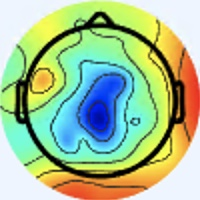

The file beside this chart, header and first rows:
[238 245 255], [238 245 255], [238 245 255], [238 245 255], [238 245 255], [238 245 255], [238 245 255], [238 245 255], [238 245 255], [238 245 255], [238 245 255], [238 245 255], [238 245 255], [238 245 255], [238 245 255], [238 245 255], [238 245 255], [238 245 255], [238 245 255], [238 245 255], [238 245 255], [238 245 255], [238 245 255], [238 245 255]
[238 245 255], [238 245 255], [238 245 255], [238 245 255], [238 245 255], [238 245 255], [238 245 255], [238 245 255], [238 245 255], [238 245 255], [238 245 255], [238 245 255], [238 245 255], [238 245 255], [238 245 255], [238 245 255], [238 245 255], [238 245 255], [238 245 255], [238 245 255], [238 245 255], [238 245 255], [238 245 255], [238 245 255]
[238 245 255], [238 245 255], [238 245 255], [238 245 255], [238 245 255], [238 245 255], [238 245 255], [238 245 255], [238 245 255], [238 245 255], [238 245 255], [238 245 255], [238 245 255], [238 245 255], [238 245 255], [238 245 255], [238 245 255], [238 245 255], [238 245 255], [238 245 255], [238 245 255], [238 245 255], [238 245 255], [238 245 255]
[238 245 255], [238 245 255], [238 245 255], [238 245 255], [238 245 255], [238 245 255], [238 245 255], [238 245 255], [238 245 255], [238 245 255], [238 245 255], [238 245 255], [238 245 255], [238 245 255], [238 245 255], [238 245 255], [238 245 255], [238 245 255], [238 245 255], [238 245 255], [238 245 255], [238 245 255], [238 245 255], [238 245 255]
[238 245 255], [238 245 255], [238 245 255], [238 245 255], [238 245 255], [238 245 255], [238 245 255], [238 245 255], [238 245 255], [238 245 255], [238 245 255], [238 245 255], [238 245 255], [238 245 255], [238 245 255], [238 245 255], [238 245 255], [238 245 255], [238 245 255], [238 245 255], [238 245 255], [238 245 255], [238 245 255], [238 245 255]
[238 245 255], [238 245 255], [238 245 255], [238 245 255], [238 245 255], [238 245 255], [238 245 255], [238 245 255], [238 245 255], [238 245 255], [238 245 255], [238 245 255], [238 245 255], [238 245 255], [238 245 255], [238 245 255], [238 245 255], [238 245 255], [238 245 255], [238 245 255], [238 245 255], [238 245 255], [238 245 255], [238 245 255]
[238 245 255], [238 245 255], [238 245 255], [238 245 255], [238 245 255], [238 245 255], [238 245 255], [238 245 255], [238 245 255], [238 245 255], [238 245 255], [238 245 255], [238 245 255], [238 245 255], [238 245 255], [238 245 255], [238 245 255], [238 245 255], [238 245 255], [238 245 255], [238 245 255], [238 245 255], [238 245 255], [238 245 255]
[238 245 255], [238 245 255], [238 245 255], [238 245 255], [238 245 255], [238 245 255], [238 245 255], [238 245 255], [238 245 255], [238 245 255], [238 245 255], [238 245 255], [238 245 255], [238 245 255], [238 245 255], [238 245 255], [238 245 255], [238 245 255], [238 245 255], [238 245 255], [238 245 255], [238 245 255], [238 245 255], [238 245 255]
[238 245 255], [238 245 255], [238 245 255], [238 245 255], [238 245 255], [238 245 255], [238 245 255], [238 245 255], [238 245 255], [238 245 255], [238 245 255], [238 245 255], [238 245 255], [238 245 255], [238 245 255], [238 245 255], [238 245 255], [238 245 255], [238 245 255], [238 245 255], [238 245 255], [238 245 255], [237 244 254], [237 244 254]
[238 245 255], [238 245 255], [238 245 255], [238 245 255], [238 245 255], [238 245 255], [238 245 255], [238 245 255], [238 245 255], [238 245 255], [238 245 255], [238 245 255], [238 245 255], [238 245 255], [238 245 255], [238 245 255], [238 245 255], [238 245 255], [238 245 255], [238 245 255], [238 245 255], [238 245 255], [237 244 254], [237 244 254]
[238 245 255], [238 245 255], [238 245 255], [238 245 255], [238 245 255], [238 245 255], [238 245 255], [238 245 255], [238 245 255], [238 245 255], [238 245 255], [238 245 255], [238 245 255], [238 245 255], [238 245 255], [238 245 255], [238 245 255], [238 245 255], [238 245 255], [238 245 255], [238 245 255], [237 244 254], [237 244 254], [237 244 254]
[238 245 255], [238 245 255], [238 245 255], [238 245 255], [238 245 255], [238 245 255], [238 245 255], [238 245 255], [238 245 255], [238 245 255], [238 245 255], [238 245 255], [238 245 255], [238 245 255], [238 245 255], [238 245 255], [238 245 255], [238 245 255], [238 245 255], [238 245 255], [237 244 254], [237 244 254], [237 244 254], [237 244 254]
[238 245 255], [238 245 255], [238 245 255], [238 245 255], [238 245 255], [238 245 255], [238 245 255], [238 245 255], [238 245 255], [238 245 255], [238 245 255], [238 245 255], [238 245 255], [238 245 255], [238 245 255], [238 245 255], [238 245 255], [238 245 255], [238 245 255], [238 245 255], [237 244 254], [237 244 254], [237 244 254], [237 244 254]
[238 245 255], [238 245 255], [238 245 255], [238 245 255], [238 245 255], [238 245 255], [238 245 255], [238 245 255], [238 245 255], [238 245 255], [238 245 255], [238 245 255], [238 245 255], [238 245 255], [238 245 255], [238 245 255], [238 245 255], [238 245 255], [238 245 255], [238 245 255], [238 245 255], [237 244 254], [237 244 254], [237 244 254]
[238 245 255], [238 245 255], [238 245 255], [238 245 255], [238 245 255], [238 245 255], [238 245 255], [238 245 255], [238 245 255], [238 245 255], [238 245 255], [238 245 255], [238 245 255], [238 245 255], [238 245 255], [238 245 255], [238 245 255], [238 245 255], [238 245 255], [238 245 255], [238 245 255], [238 245 255], [237 244 254], [237 244 254]
[238 245 255], [238 245 255], [238 245 255], [238 245 255], [238 245 255], [238 245 255], [238 245 255], [238 245 255], [238 245 255], [238 245 255], [238 245 255], [238 245 255], [238 245 255], [238 245 255], [238 245 255], [238 245 255], [238 245 255], [238 245 255], [238 245 255], [238 245 255], [238 245 253], [238 245 253], [237 244 254], [237 244 254]
[240 244 255], [240 244 255], [240 244 255], [240 244 255], [238 245 255], [238 245 255], [238 245 255], [238 245 255], [238 245 255], [238 245 255], [238 245 255], [238 245 255], [238 245 255], [238 245 255], [238 245 255], [238 245 255], [237 246 253], [237 246 253], [237 246 255], [237 246 253], [238 245 251], [238 245 251], [237 244 252], [237 244 254]
[240 244 255], [240 244 255], [240 244 255], [240 244 255], [238 245 255], [238 245 255], [238 245 255], [238 245 255], [238 245 255], [238 245 255], [238 245 255], [238 245 255], [238 245 255], [238 245 255], [238 245 255], [238 245 255], [237 246 253], [237 246 253], [237 246 255], [237 246 253], [238 245 253], [238 245 253], [237 244 252], [237 244 252]
[240 244 255], [240 244 255], [238 245 255], [238 245 255], [238 245 255], [238 245 255], [238 245 255], [238 245 255], [238 245 255], [238 245 255], [238 245 255], [238 245 255], [238 245 255], [238 245 255], [238 245 255], [238 245 255], [237 246 255], [237 246 255], [237 246 253], [237 246 255], [238 245 255], [238 245 255], [238 245 253], [237 244 250]
[240 244 255], [240 244 255], [238 245 255], [238 245 255], [238 245 255], [238 245 255], [238 245 255], [238 245 255], [238 245 255], [238 245 255], [238 245 255], [238 245 255], [238 245 255], [238 245 255], [238 245 255], [238 245 255], [237 246 255], [237 246 255], [237 246 255], [237 246 255], [238 244 255], [238 244 255], [238 245 253], [238 245 251]
[238 245 255], [238 245 255], [238 245 255], [238 245 255], [238 245 255], [238 245 255], [237 246 255], [237 246 255], [237 246 255], [237 246 255], [237 246 255], [237 246 255], [237 246 255], [237 246 255], [238 245 255], [238 245 255], [237 246 253], [237 246 253], [237 245 255], [237 245 255], [238 244 255], [238 244 255], [238 245 255], [238 245 255]
[238 245 255], [238 245 255], [238 245 255], [238 245 255], [238 245 255], [238 245 255], [237 246 255], [237 246 255], [237 246 255], [237 246 255], [237 246 255], [237 246 255], [237 246 255], [237 246 255], [238 245 255], [238 245 255], [237 246 253], [237 246 253], [237 246 255], [237 245 255], [238 244 255], [238 244 255], [238 245 255], [238 245 255]
[238 245 255], [238 245 255], [238 245 255], [238 245 255], [237 246 255], [237 246 255], [237 246 255], [237 246 255], [237 246 255], [237 246 255], [237 246 255], [237 246 255], [237 246 255], [237 246 255], [237 246 255], [237 246 255], [237 246 255], [237 246 253], [238 245 253], [238 245 253], [238 245 255], [238 245 255], [238 245 255], [238 245 255]
[238 245 255], [238 245 255], [238 245 255], [238 245 255], [237 246 255], [237 246 255], [237 246 255], [237 246 255], [237 246 255], [237 246 255], [237 246 255], [237 246 255], [237 246 255], [237 246 255], [237 246 255], [237 246 255], [237 246 255], [237 246 253], [238 245 251], [238 245 251], [238 245 255], [238 245 255], [238 244 255], [239 245 255]
[238 245 255], [238 245 255], [238 245 255], [238 245 255], [237 246 255], [237 246 255], [237 246 255], [237 246 255], [237 246 255], [237 246 255], [236 245 254], [236 245 254], [236 245 254], [237 246 255], [237 246 255], [238 247 255], [237 246 255], [237 246 253], [238 245 251], [238 245 251], [238 245 255], [238 244 255], [240 243 255], [240 243 255]
[238 245 255], [238 245 255], [238 245 255], [238 245 255], [237 246 255], [237 246 255], [237 246 255], [237 246 255], [237 246 255], [236 245 254], [236 245 254], [236 245 254], [236 245 254], [237 246 255], [237 246 255], [237 246 255], [237 246 255], [237 246 253], [238 245 253], [238 245 253], [238 245 255], [238 244 255], [240 243 255], [240 243 255]
[238 245 255], [238 245 255], [238 245 255], [238 245 255], [237 246 255], [237 246 255], [237 246 255], [237 246 255], [236 245 254], [236 245 254], [236 245 254], [236 245 254], [236 245 254], [236 245 254], [237 246 255], [237 246 255], [237 246 253], [237 246 255], [238 244 255], [238 244 255], [240 244 255], [240 244 255], [240 244 255], [240 244 255]
[238 245 255], [238 245 255], [238 245 255], [238 245 255], [237 246 255], [237 246 255], [237 246 255], [237 246 255], [236 245 254], [236 245 254], [236 245 254], [235 244 253], [236 245 254], [236 245 254], [237 246 255], [237 246 255], [237 246 255], [237 245 255], [238 244 255], [238 244 255], [240 245 251], [241 246 252], [241 245 254], [241 245 255]
[238 245 255], [238 245 255], [238 245 255], [238 245 255], [237 246 255], [237 246 255], [237 246 255], [237 246 255], [236 245 254], [236 245 254], [236 245 254], [235 244 253], [236 245 254], [236 245 254], [237 246 255], [237 246 255], [237 245 255], [237 245 255], [238 244 255], [238 245 255], [241 246 250], [242 248 248], [244 248 251], [245 249 252]
[238 245 255], [238 245 255], [238 245 255], [238 245 255], [237 246 255], [237 246 255], [237 246 255], [237 246 255], [236 245 254], [236 245 254], [236 245 254], [236 245 254], [236 245 254], [236 245 254], [237 246 255], [237 246 255], [237 245 255], [237 245 255], [238 244 255], [239 246 254], [242 247 251], [243 249 249], [246 250 249], [247 251 252]
[238 245 255], [238 245 255], [238 245 255], [238 245 255], [238 245 255], [238 245 255], [237 246 255], [237 246 255], [237 246 255], [237 246 255], [236 245 254], [236 245 254], [236 245 254], [236 245 254], [237 246 255], [237 246 255], [237 246 255], [237 246 255], [238 245 253], [238 245 251], [242 247 253], [244 249 252], [246 250 249], [247 251 252]
[237 245 255], [238 244 255], [238 245 255], [238 245 255], [238 245 255], [238 245 255], [237 246 255], [237 246 255], [237 246 255], [237 246 255], [237 246 255], [236 245 254], [236 245 254], [236 245 254], [237 246 255], [238 245 255], [237 246 255], [237 246 253], [237 246 253], [238 245 251], [242 247 253], [243 248 252], [246 250 251], [247 251 254]
[236 246 255], [237 245 255], [240 244 255], [240 244 255], [238 245 255], [238 245 255], [237 246 253], [237 246 253], [237 246 255], [237 246 255], [237 245 255], [236 246 255], [236 246 255], [236 246 255], [238 244 255], [241 245 255], [238 245 255], [237 246 255], [236 245 254], [235 244 251], [238 245 251], [243 248 254], [245 248 255], [244 247 254]
[236 246 255], [237 245 255], [240 244 255], [241 243 255], [240 244 255], [238 245 255], [237 246 253], [237 246 253], [238 245 255], [237 246 255], [236 246 255], [234 247 255], [234 247 255], [236 246 255], [238 245 255], [240 244 255], [239 243 254], [237 244 252], [235 244 253], [235 244 253], [237 244 252], [241 245 254], [241 244 253], [239 245 245]
[237 246 253], [238 245 253], [241 244 253], [243 243 253], [241 244 253], [240 244 253], [237 246 255], [237 246 255], [238 244 255], [237 245 255], [236 246 255], [234 247 255], [233 248 255], [233 246 254], [236 245 252], [237 244 250], [240 245 251], [240 245 251], [237 244 252], [236 243 253], [237 243 255], [237 244 252], [236 244 246], [234 247 227]
[238 245 251], [240 245 251], [240 243 250], [242 242 250], [240 243 252], [240 244 253], [237 246 255], [237 246 255], [238 244 255], [237 245 255], [236 246 255], [234 247 255], [234 247 253], [234 248 251], [237 247 249], [238 246 249], [241 246 252], [241 246 252], [241 244 251], [238 242 251], [235 242 252], [233 243 244], [231 245 230], [227 249 203]
[237 246 251], [238 245 251], [239 244 250], [239 244 250], [239 243 252], [238 245 255], [237 245 255], [237 245 255], [238 244 255], [238 244 255], [237 246 255], [238 247 254], [238 247 252], [240 248 250], [243 247 248], [243 247 248], [241 246 252], [242 245 252], [244 245 250], [240 244 247], [233 241 244], [225 241 228], [216 243 200], [213 247 171]
[236 245 252], [236 245 252], [238 245 253], [238 245 253], [238 245 255], [237 246 255], [236 246 255], [236 246 255], [238 244 255], [238 245 255], [238 245 253], [241 246 252], [242 247 250], [244 248 249], [248 248 246], [249 249 249], [244 247 252], [245 248 255], [247 248 252], [243 247 248], [231 243 239], [217 240 212], [204 241 172], [197 244 142]
[235 245 254], [236 245 254], [237 246 255], [237 246 255], [237 245 255], [236 246 255], [236 246 255], [236 246 255], [238 245 255], [238 245 253], [240 245 251], [242 245 250], [245 246 248], [248 248 246], [250 249 245], [250 251 246], [247 251 252], [246 251 254], [247 251 254], [240 249 246], [226 244 232], [209 240 198], [193 242 150], [185 244 118]
[236 244 255], [236 244 255], [237 245 255], [237 245 255], [238 246 255], [236 246 255], [237 246 255], [237 246 253], [238 245 253], [238 245 251], [240 245 249], [241 245 248], [245 246 248], [248 248 246], [249 250 245], [251 251 249], [247 251 250], [243 252 251], [240 250 249], [232 248 235], [218 246 208], [201 242 172], [187 243 132], [181 245 109]
[239 242 255], [239 242 255], [239 243 255], [237 243 255], [238 245 255], [237 246 253], [238 245 253], [238 245 251], [238 245 251], [237 244 250], [238 246 249], [238 243 247], [243 248 251], [244 248 249], [244 248 247], [244 248 249], [243 248 251], [238 248 249], [230 247 239], [217 247 211], [201 246 165], [191 247 138], [186 247 126], [180 245 115]
[240 242 255], [239 242 255], [239 243 255], [237 244 254], [238 245 253], [238 245 251], [238 245 251], [238 245 251], [239 246 252], [237 244 250], [239 246 252], [237 244 250], [243 248 252], [241 246 250], [243 248 252], [242 250 253], [248 253 255], [237 249 245], [221 246 224], [208 249 193], [191 246 144], [180 245 117], [184 249 121], [185 250 120]
[239 243 255], [239 243 254], [237 244 254], [237 244 252], [238 245 251], [238 246 249], [240 245 249], [240 245 249], [239 246 252], [237 244 250], [241 245 254], [240 244 253], [242 245 254], [238 242 251], [239 246 254], [238 247 254], [241 249 252], [237 255 241], [215 253 204], [194 245 166], [178 239 135], [172 238 115], [181 246 116], [189 255 119]
[239 243 254], [237 244 252], [237 246 253], [237 246 251], [236 245 250], [237 245 248], [240 245 249], [240 245 251], [240 245 251], [237 244 252], [241 245 255], [240 244 255], [240 242 254], [236 240 251], [236 243 253], [229 240 246], [218 233 230], [206 230 206], [196 240 177], [184 240 149], [178 241 136], [177 245 126], [183 248 120], [183 249 113]
[237 244 252], [237 246 253], [234 247 253], [234 248 251], [236 245 250], [237 244 250], [239 244 250], [240 244 253], [239 243 252], [240 244 255], [243 245 255], [240 242 254], [240 240 250], [237 240 249], [234 243 250], [218 232 232], [173 195 182], [152 186 151], [174 219 152], [186 241 150], [185 246 142], [185 250 134], [186 250 128], [185 250 120]
[237 244 254], [237 246 253], [234 247 253], [234 247 253], [236 245 252], [237 244 252], [240 243 252], [241 243 255], [240 244 255], [242 246 255], [243 247 255], [240 243 252], [237 240 247], [236 241 245], [232 243 245], [208 229 220], [152 185 156], [121 163 115], [126 171 106], [141 190 109], [173 228 134], [189 248 140], [183 246 129], [181 248 119]
[239 243 255], [237 244 254], [236 246 255], [236 246 255], [237 244 254], [239 243 254], [241 243 255], [241 243 255], [240 244 255], [240 247 255], [241 248 255], [238 245 251], [233 241 243], [230 240 239], [228 245 239], [203 232 210], [152 198 149], [104 154  91], [ 65 108  52], [ 72 114  51], [145 189 112], [185 239 145], [186 249 134], [180 251 121]
[239 241 253], [239 243 254], [238 244 255], [237 245 255], [237 243 255], [239 243 254], [241 243 255], [242 244 255], [240 244 255], [239 246 254], [240 247 253], [237 247 249], [229 241 239], [221 241 230], [218 250 227], [195 240 199], [154 213 145], [109 169  95], [ 67 117  54], [ 65 109  48], [119 160  94], [155 200 119], [176 233 130], [182 247 129]
[239 244 250], [239 243 252], [240 244 255], [238 244 255], [238 245 255], [240 244 253], [241 243 255], [241 243 255], [242 246 255], [238 245 253], [239 248 253], [235 249 249], [224 243 239], [211 243 222], [194 247 201], [180 247 180], [156 229 147], [134 208 121], [113 180 100], [ 99 155  82], [ 97 137  74], [114 151  84], [162 207 126], [190 244 146]
[239 244 250], [239 243 252], [240 244 255], [238 244 255], [238 245 253], [240 244 253], [241 243 255], [241 243 255], [242 244 255], [238 245 253], [239 248 253], [234 250 249], [220 246 235], [202 245 215], [183 249 187], [167 249 165], [155 238 146], [152 233 140], [146 222 131], [126 191 109], [ 88 133  68], [ 85 121  60], [134 173 106], [170 218 134]
[239 243 252], [239 243 254], [238 245 255], [238 245 255], [237 244 252], [239 243 252], [240 244 255], [241 243 255], [242 244 255], [241 245 254], [241 248 254], [233 250 244], [213 246 225], [193 244 201], [173 246 175], [158 244 155], [158 245 150], [162 248 149], [164 245 152], [148 217 134], [ 91 142  75], [ 71 112  52], [101 141  79], [130 176 101]
[239 243 255], [237 244 254], [237 246 255], [236 245 252], [239 243 252], [239 243 252], [240 244 253], [241 245 254], [242 244 255], [241 245 254], [238 247 252], [227 248 239], [206 247 215], [182 245 190], [164 247 167], [153 244 151], [155 245 147], [161 249 149], [164 250 153], [159 234 149], [119 179 109], [ 92 140  80], [ 81 122  66], [ 94 141  71]
[237 243 255], [237 243 255], [236 245 252], [236 245 250], [239 243 252], [240 243 252], [240 245 251], [241 246 252], [243 246 255], [241 245 254], [235 246 248], [218 246 231], [193 246 200], [171 246 177], [157 247 160], [150 247 150], [154 249 147], [159 251 150], [158 249 153], [164 247 159], [160 227 150], [134 189 124], [ 75 120  65], [ 71 117  52]
[237 243 255], [236 244 255], [235 246 250], [236 245 250], [239 243 252], [241 244 253], [242 245 252], [242 245 252], [250 250 255], [242 249 255], [228 247 245], [206 244 219], [178 243 185], [158 243 162], [147 244 151], [144 246 146], [152 250 149], [154 250 150], [152 248 150], [160 249 157], [175 250 167], [159 220 150], [ 85 135  76], [ 69 120  54]
[236 244 255], [236 245 254], [235 246 250], [236 245 250], [239 243 252], [241 244 253], [244 244 252], [245 245 253], [251 251 255], [240 251 253], [221 249 237], [192 244 208], [163 243 174], [145 241 152], [140 241 147], [139 243 144], [144 244 145], [150 248 149], [153 250 153], [156 250 156], [164 247 157], [157 229 147], [105 164  96], [ 90 143  75]
[236 245 254], [236 245 252], [236 245 250], [236 245 250], [239 243 252], [241 244 253], [244 244 252], [245 245 253], [244 249 255], [231 250 248], [207 249 229], [179 245 199], [155 243 167], [139 242 150], [139 243 148], [142 246 151], [146 247 151], [146 246 150], [151 251 155], [156 252 155], [160 247 152], [160 239 148], [125 192 115], [102 160  86]
[235 246 252], [236 245 250], [236 243 249], [236 243 249], [240 244 253], [243 245 255], [245 245 255], [243 246 253], [237 247 249], [216 243 234], [189 244 212], [166 245 188], [147 244 163], [140 245 153], [141 246 154], [144 247 155], [145 249 154], [149 250 154], [151 251 155], [153 249 152], [161 251 151], [157 241 143], [140 214 127], [114 176  99]
[235 246 250], [236 245 250], [238 243 249], [238 242 251], [239 243 252], [241 245 255], [243 246 255], [240 247 253], [224 244 242], [200 242 222], [172 243 199], [155 245 181], [144 247 164], [140 249 158], [144 248 161], [146 249 160], [146 249 157], [146 250 153], [148 249 153], [150 248 149], [158 251 147], [160 247 143], [151 231 136], [133 198 118]
[234 245 247], [235 245 247], [238 242 251], [239 242 251], [239 243 252], [240 247 255], [240 247 255], [233 249 249], [209 242 231], [183 239 210], [156 241 186], [143 245 172], [141 248 166], [143 251 165], [147 251 166], [147 249 163], [146 251 156], [144 250 150], [148 250 151], [149 247 148], [153 248 144], [162 250 146], [161 245 147], [151 215 137]
[235 246 248], [236 245 250], [239 242 251], [239 241 253], [240 244 253], [239 248 255], [234 249 252], [221 250 245], [194 243 222], [170 241 201], [147 243 180], [138 246 170], [140 249 168], [142 252 166], [146 251 167], [146 250 163], [145 252 156], [145 251 151], [149 251 152], [150 248 149], [151 248 143], [159 252 146], [164 250 151], [152 219 140]
[236 245 250], [237 244 252], [240 242 254], [240 242 254], [242 246 255], [237 251 254], [224 250 247], [207 251 236], [180 245 215], [158 244 195], [143 245 179], [137 248 171], [140 249 170], [141 250 167], [143 251 166], [145 251 163], [146 253 157], [145 251 153], [148 249 153], [149 249 150], [150 248 145], [156 251 147], [163 249 152], [149 216 139]
... 139 more rows
